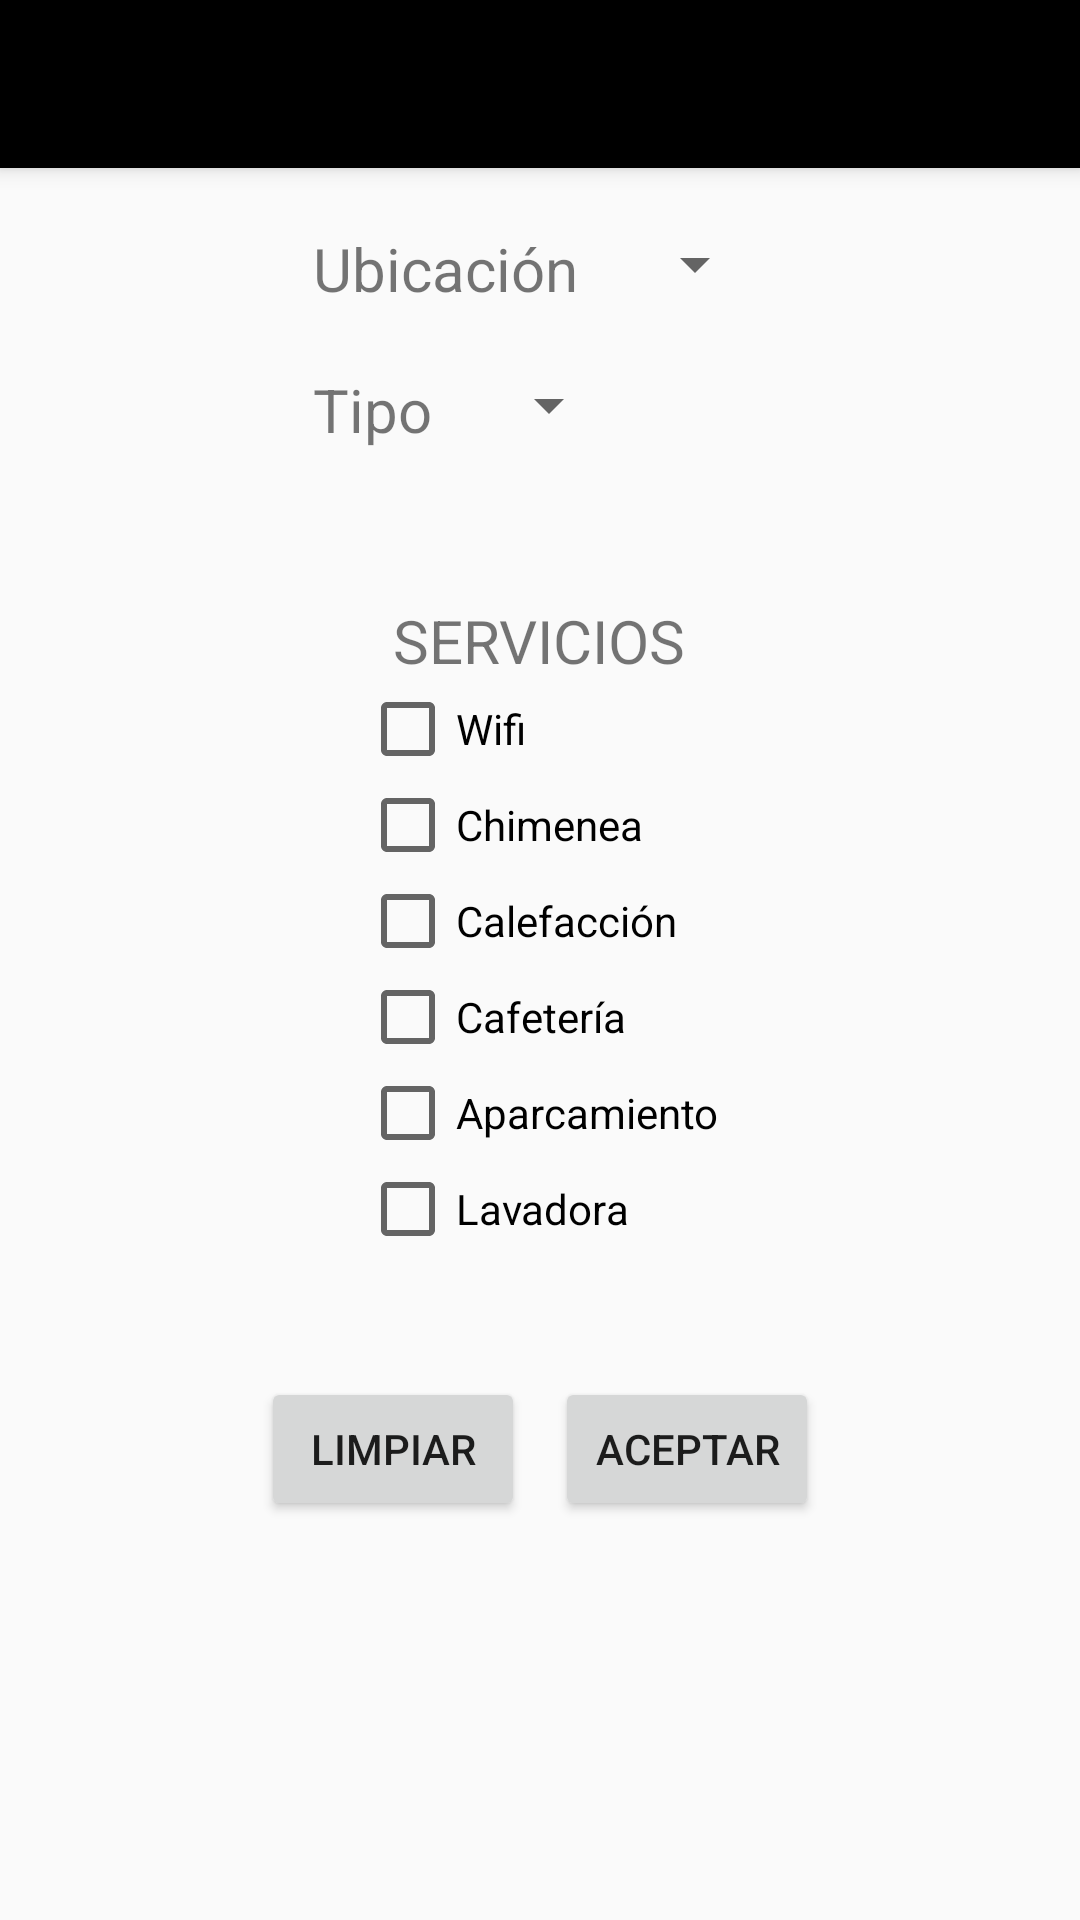

The Android layout XML behind this screen, and the referenced resources:
<!-- AndroidManifest.xml: application theme AppTheme2 -->
<!-- res/layout/activity_albergue_filters.xml -->
<?xml version="1.0" encoding="utf-8"?>
<ScrollView
    xmlns:android="http://schemas.android.com/apk/res/android"
    xmlns:app="http://schemas.android.com/apk/res-auto"
    xmlns:tools="http://schemas.android.com/tools"
    android:layout_width="match_parent"
    android:layout_height="match_parent"
    android:fillViewport="true">
  <LinearLayout
      android:id="@+id/fragment_container"
      android:layout_width="match_parent"
      android:layout_height="match_parent"
      android:orientation="vertical"
      tools:context=".Activities.CasasDetailsActivity">


    <include android:id="@+id/toolbar"
        layout="@layout/toolbar"></include>


    <LinearLayout
        android:layout_width="wrap_content"
        android:layout_height="wrap_content"
        android:layout_gravity="center"
        android:layout_marginLeft="15dp"
        android:layout_marginRight="15dp"
        android:orientation="vertical">
      <LinearLayout
          android:layout_width="wrap_content"
          android:layout_height="wrap_content"
          android:layout_marginTop="20dp"
          android:orientation="horizontal">

        <TextView
            android:id="@+id/textView"
            android:layout_width="wrap_content"
            android:layout_height="wrap_content"
            android:text="@string/ubication_lower_case"
            android:textSize="20dp"
            />

        <Spinner
            android:id="@+id/spinner_ubicaciones"
            android:layout_width="wrap_content"
            android:layout_height="wrap_content"
            android:layout_marginLeft="15dp"/>

      </LinearLayout>

      <LinearLayout
          android:layout_width="wrap_content"
          android:layout_height="wrap_content"
          android:layout_marginTop="20dp"
          android:orientation="horizontal">
        <TextView
            android:id="@+id/textView2"
            android:layout_width="wrap_content"
            android:layout_height="wrap_content"
            android:text="@string/type"
            android:textSize="20dp"
            />

        <Spinner
            android:id="@+id/spinner_tipo"
            android:layout_width="wrap_content"
            android:layout_height="wrap_content"
            android:layout_marginLeft="15dp"/>
      </LinearLayout>


      <TextView
          android:id="@+id/textView3"
          android:layout_marginTop="50dp"
          android:layout_width="wrap_content"
          android:layout_height="wrap_content"
          android:layout_gravity="center"
          android:text="@string/services"
          android:textSize="20dp"
          />

    </LinearLayout>

    <LinearLayout
        android:layout_width="wrap_content"
        android:layout_height="wrap_content"
        android:orientation="vertical"
        android:layout_gravity="center">

      <CheckBox
          android:id="@+id/checkBox_wifi"
          android:layout_width="wrap_content"
          android:layout_height="wrap_content"
          android:textSize="14dp"
          android:text="@string/wifi" />

      <CheckBox
          android:id="@+id/checkBox_chimenea"
          android:layout_width="wrap_content"
          android:layout_height="wrap_content"
          android:textSize="14dp"
          android:text="@string/fireplace" />

      <CheckBox
          android:id="@+id/checkBox_calefaccion"
          android:layout_width="wrap_content"
          android:layout_height="wrap_content"
          android:text="@string/heater" />

      <CheckBox
          android:id="@+id/checkBox_cafeteria"
          android:layout_width="wrap_content"
          android:layout_height="wrap_content"
          android:text="@string/cafeteria" />

      <CheckBox
          android:id="@+id/checkBox_parking"
          android:layout_width="wrap_content"
          android:layout_height="wrap_content"
          android:text="@string/parking" />

      <CheckBox
          android:id="@+id/checkBox_lavadora"
          android:layout_width="wrap_content"
          android:layout_height="wrap_content"
          android:text="@string/washing_machine" />

    </LinearLayout>

    <LinearLayout
        android:layout_width="wrap_content"
        android:layout_height="wrap_content"
        android:orientation="horizontal"
        android:layout_marginTop="40dp"
        android:layout_gravity="center">
      <Button
          android:id="@+id/button_limpiar"
          android:layout_width="wrap_content"
          android:layout_height="wrap_content"
          android:layout_gravity="center"
          android:text="@string/clean" />
      <Button
          android:id="@+id/button_aceptar"
          android:layout_width="wrap_content"
          android:layout_height="wrap_content"
          android:layout_marginLeft="10dp"
          android:layout_gravity="center"
          android:text="@string/aceptar" />
    </LinearLayout>

  </LinearLayout>
</ScrollView>
<!-- res/layout/toolbar.xml (included above) -->
<?xml version="1.0" encoding="utf-8"?>
<androidx.appcompat.widget.Toolbar
    xmlns:android="http://schemas.android.com/apk/res/android"
    xmlns:app="http://schemas.android.com/apk/res-auto"
    xmlns:tools="http://schemas.android.com/tools"
    android:layout_width="match_parent"
    android:layout_height="?attr/actionBarSize"
    android:background="?attr/colorPrimary"
    android:elevation="4dp"
    app:titleTextAppearance="@style/ToolbarTitle"
    android:theme="@style/ThemeOverlay.AppCompat.Dark.ActionBar"
    app:popupTheme="@style/ThemeOverlay.AppCompat.Light"
    tools:ignore="MissingConstraints" />
<!-- resources referenced by this layout -->
<resources>
  <string name="aceptar">Aceptar</string>
  <string name="cafeteria">Cafetería</string>
  <string name="clean">Limpiar</string>
  <string name="fireplace">Chimenea</string>
  <string name="heater">Calefacción</string>
  <string name="parking">Aparcamiento</string>
  <string name="services">SERVICIOS</string>
  <string name="type">Tipo</string>
  <string name="ubication_lower_case">Ubicación</string>
  <string name="washing_machine">Lavadora</string>
  <string name="wifi">Wifi</string>
  <style name="ToolbarTitle" parent="@style/TextAppearance.Widget.AppCompat.Toolbar.Title">
          <item name="android:textSize">20sp</item>
      </style>
  <style name="AppTheme2" parent="Theme.AppCompat.DayNight.NoActionBar">
          
          <item name="colorPrimary">@color/secondaryTextColorAmber</item>
          <item name="colorPrimaryDark">@color/backgroundCardColor_night</item>
          <item name="colorAccent">@color/secondaryColorAmber</item>
      </style>
  <color name="secondaryTextColorAmber">#000000</color>
  <color name="backgroundCardColor_night">#28292e</color>
  <color name="secondaryColorAmber">#03A9F4</color>
</resources>
